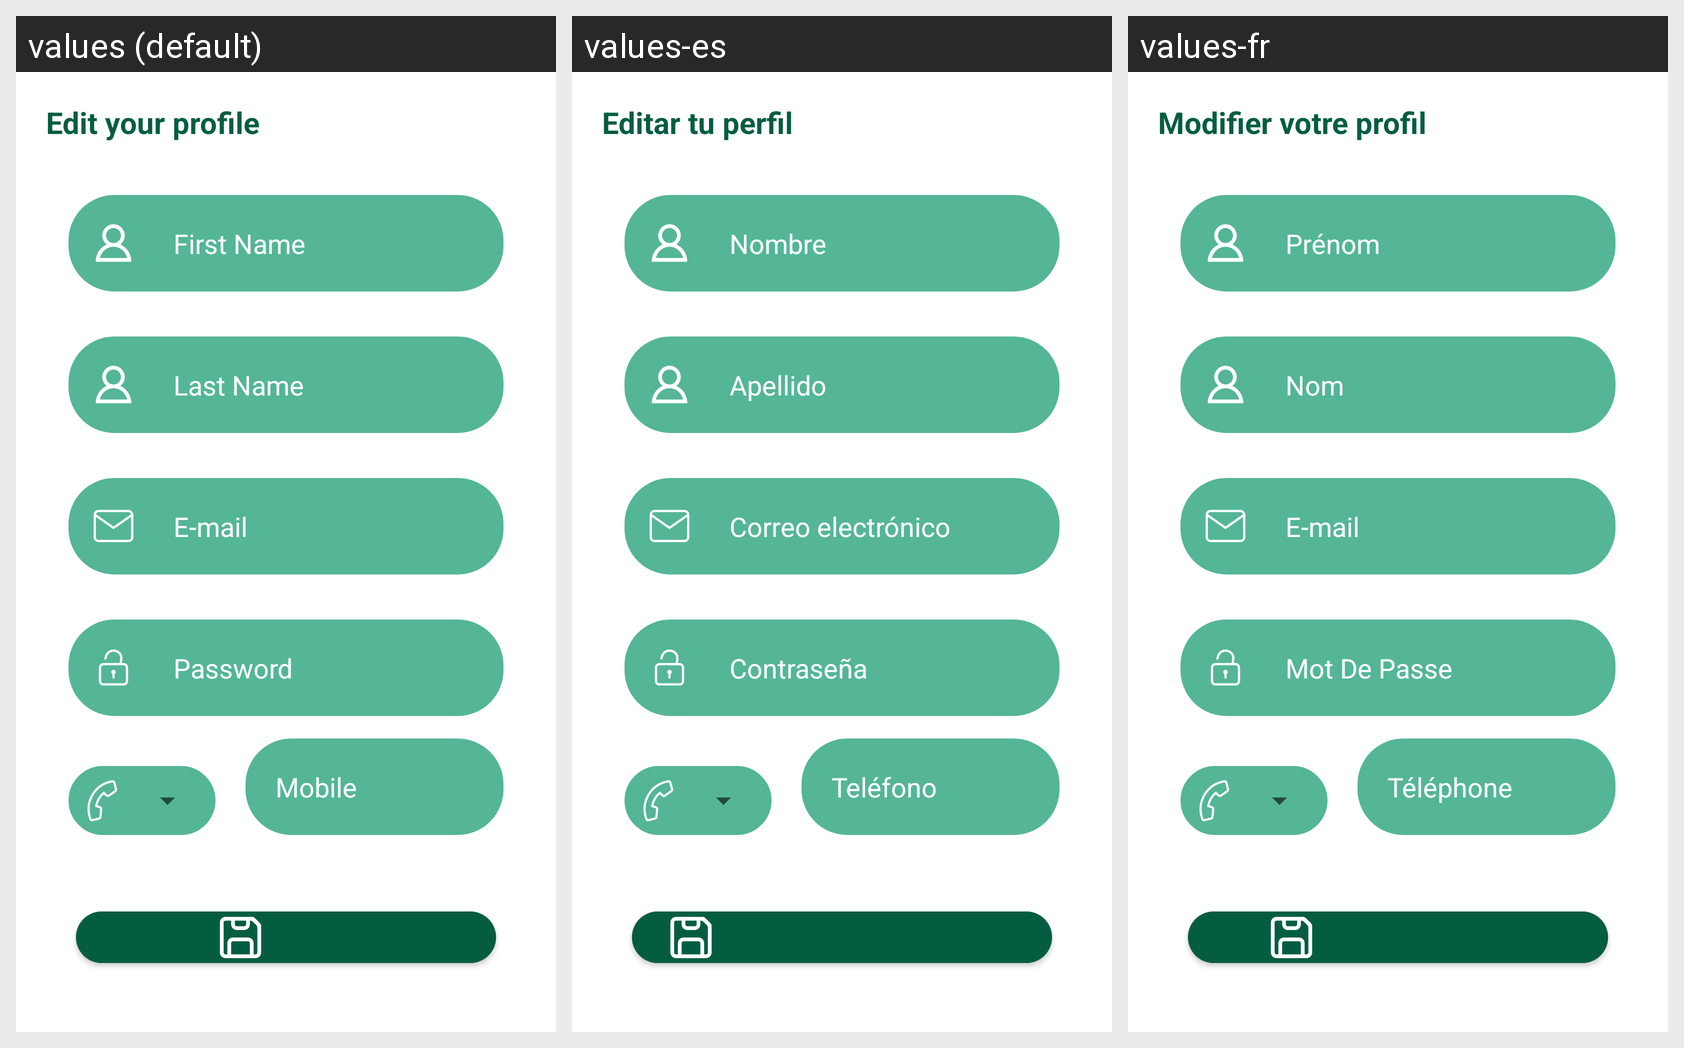

Strings drawn on this Android screen and how each of the app's shown locales translates them:
Android screen res/layout/parametres_fragment.xml rendered under 3 locales, left to right: values (default), values-es, values-fr. Device: Nexus 5 (rendered at 1080×1920; each locale shown at half size, 540×960, under a caption strip naming it); theme Theme.PowerHome.
Strings drawn on this screen, with the default value and each locale's value (text and hints the layout hard-codes, and strings that could not be matched under every locale, appear in the picture but are not listed):

edit_your_profile
  values: Edit your profile
  values-es: Editar tu perfil
  values-fr: Modifier votre profil

first_name
  values: First Name
  values-es: Nombre
  values-fr: Prénom

last_name
  values: Last Name
  values-es: Apellido
  values-fr: Nom

e_mail
  values: E-mail
  values-es: Correo electrónico
  values-fr: E-mail

password
  values: Password
  values-es: Contraseña
  values-fr: Mot De Passe

mobile
  values: Mobile
  values-es: Teléfono
  values-fr: Téléphone
